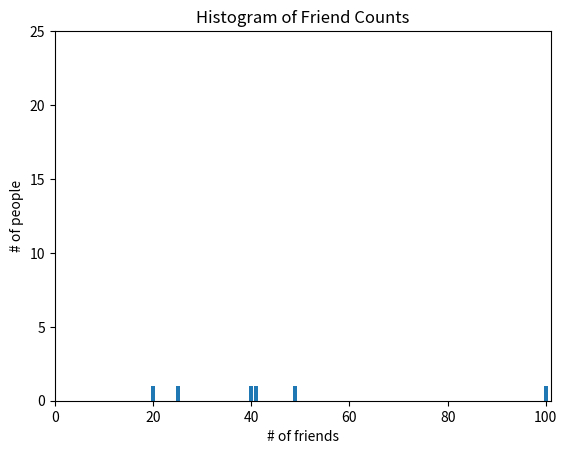

Source code (Python):
# -*- coding: utf-8 -*-
"""
Created on Sat May 27 18:30:52 2023

[redacted]
"""

from collections import Counter
import matplotlib.pyplot as plt

num_friends = [100, 49, 41, 40, 25,20]
friend_counts = Counter(num_friends)
xs = range(101) #largest value is 100
ys = [friend_counts[x] for x in xs]
plt.bar(xs, ys)
plt.axis([0, 101, 0, 25]) #x-axis and y-axis limits
plt.title("Histogram of Friend Counts")
plt.xlabel("# of friends")
plt.ylabel("# of people")
plt.show()


from typing import List
def mean(xs: List[float]) -> float:
   return sum(xs) / len(xs)
print(mean(num_friends))



odd = [2,5,1,3,4]
def median_odd(xs : List[float] ) -> float:
    return sorted(xs)[len(xs)//2]
print(median_odd(odd))


even = [8,5,7,3,6,2]
def median_even(xs: List[float]) ->  float:
     sorted_xs = sorted(xs)
     return (sorted_xs[(len(xs)//2-1) ] + sorted_xs[len(xs)//2])/2
print(median_even(even))


lst = [1,3,4,2,5,2,5,2,5]
def median(a : List[float])->float:
    a.sort()
    print(a)
    return median_even(lst) if len(lst) % 2 == 0 else median_odd(lst)
print(median(lst))


def quantile(xs : List[float], p : float) -> float:
  p_index = int(p * len(xs))
  return sorted(xs)[p_index]
print(quantile(lst,0.7))


def mode(a: List[float])->float:
    count = Counter(a)
    print(count)
    maximum = max(count.values())
    print(maximum)
    return [x for x ,c in count.items() if c == maximum]
print(mode(lst))